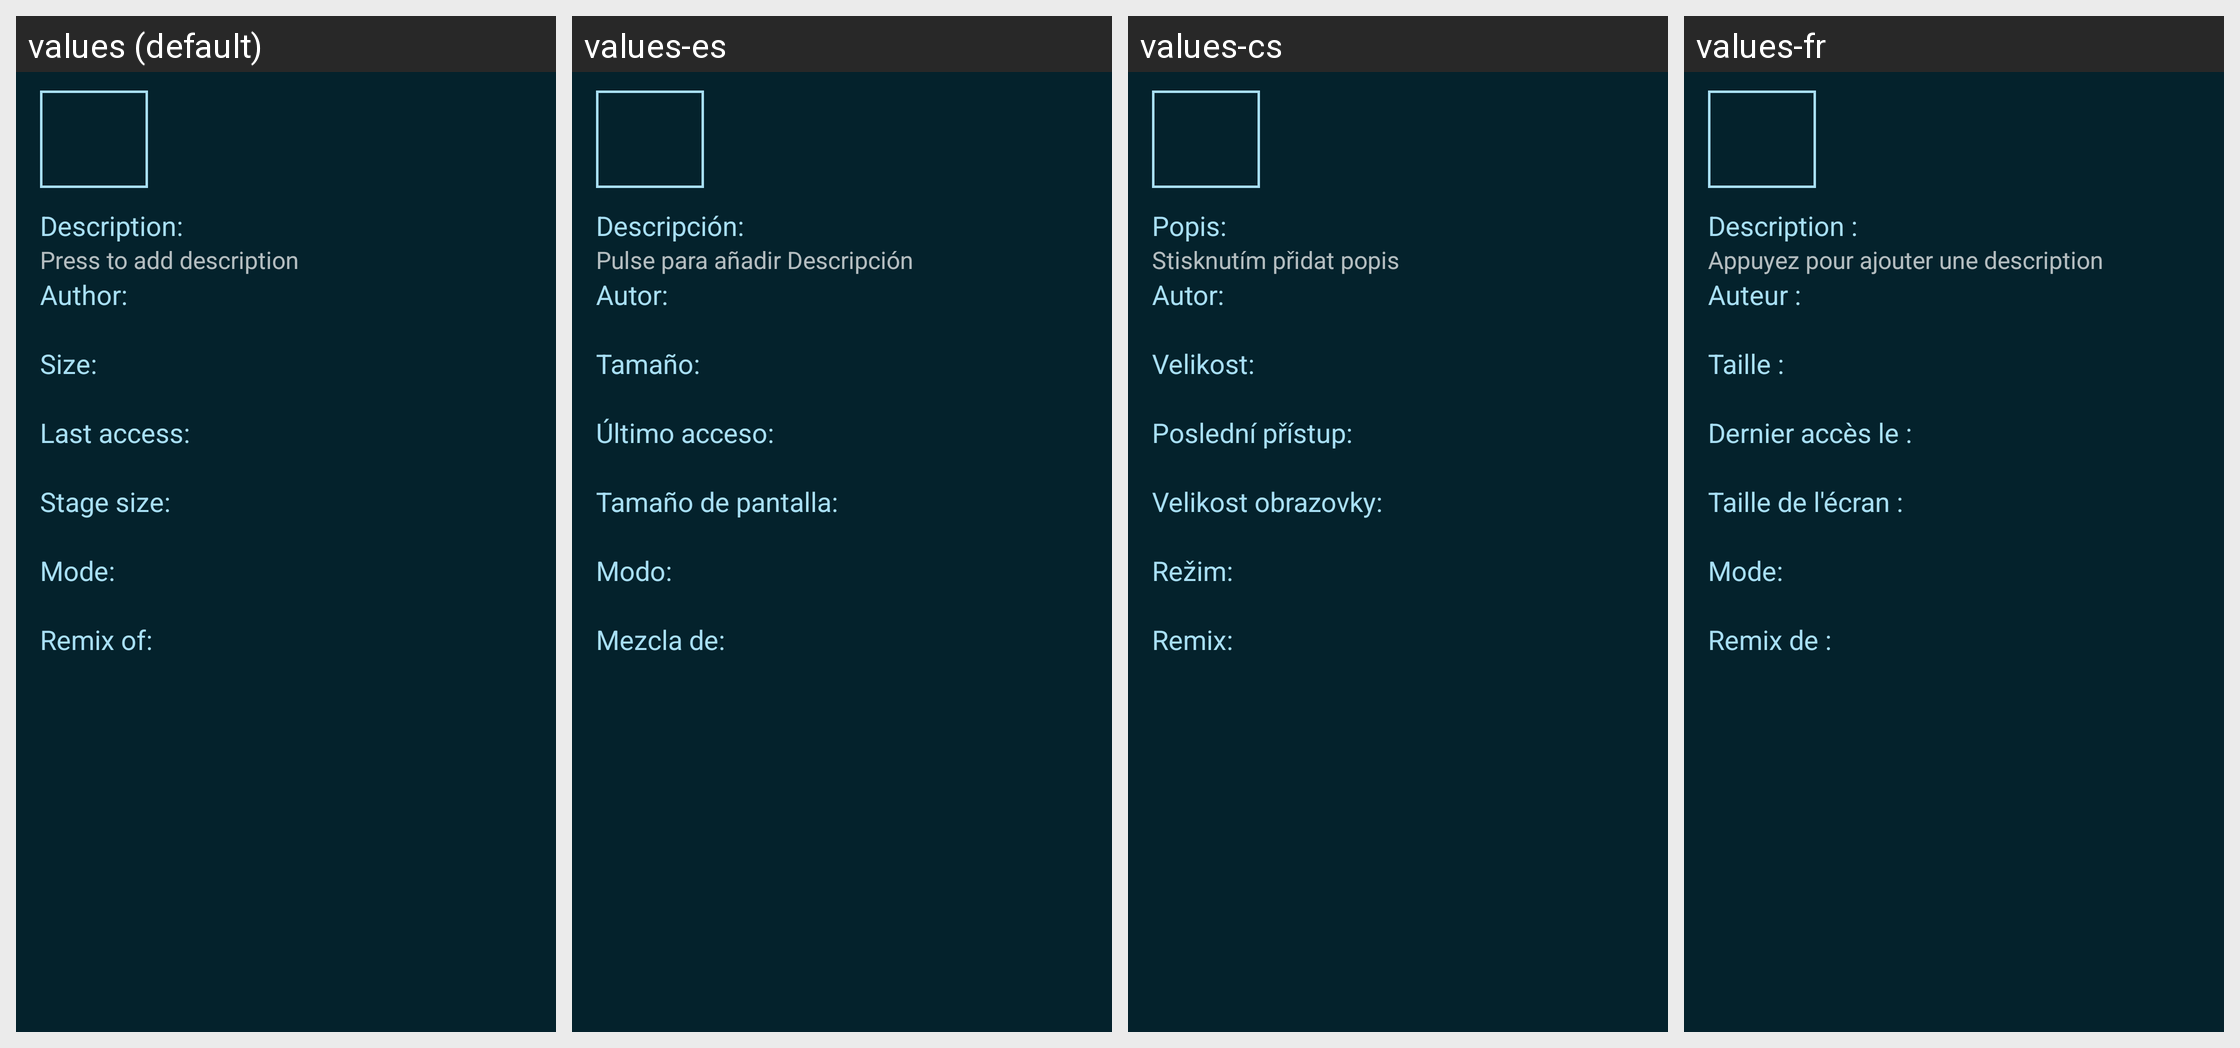

Translations of the strings shown on this Android screen, per locale in the grid:
Android screen res/layout/fragment_project_show_details.xml rendered under 4 locales, left to right: values (default), values-es, values-cs, values-fr. Device: Nexus 5 (rendered at 1080×1920; each locale shown at half size, 540×960, under a caption strip naming it); theme Catroid.
Other locales in the repository, not shown: values-ar, values-az, values-bg, values-bs, values-ca, values-da, values-de, values-el, values-en-rAU, values-en-rCA, values-en-rGB, values-fa, values-gl, values-gu, values-hi, values-hr, values-hu, values-in, values-it, values-iw, values-ja, values-kk, values-kn, values-ko, values-lt, values-mk, values-ml, values-ms, values-nl, values-no, values-pl, values-pt, values-pt-rBR, values-ro, values-ru, values-sd, values-sk, values-sl, values-sq, values-sr-rCS, values-sr-rSP, values-sv, values-sw, values-ta, values-te, values-th, values-tr, values-ur, values-vi, values-zh-rCN, values-zh-rTW.
Strings drawn on this screen, with the default value and each locale's value (text and hints the layout hard-codes, and strings that could not be matched under every locale, appear in the picture but are not listed):

description
  values: Description:
  values-es: Descripción:
  values-cs: Popis:
  values-fr: Description :

description_hint
  values: Press to add description
  values-es: Pulse para añadir Descripción
  values-cs: Stisknutím přidat popis
  values-fr: Appuyez pour ajouter une description

author
  values: Author:
  values-es: Autor:
  values-cs: Autor:
  values-fr: Auteur :

size
  values: Size:
  values-es: Tamaño:
  values-cs: Velikost:
  values-fr: Taille :

last_used
  values: Last access:
  values-es: Último acceso:
  values-cs: Poslední přístup:
  values-fr: Dernier accès le :

screen_size
  values: Stage size:
  values-es: Tamaño de pantalla:
  values-cs: Velikost obrazovky:
  values-fr: Taille de l'écran :

mode
  values: Mode:
  values-es: Modo:
  values-cs: Režim:
  values-fr: Mode:

remix_of
  values: Remix of:
  values-es: Mezcla de:
  values-cs: Remix:
  values-fr: Remix de :
